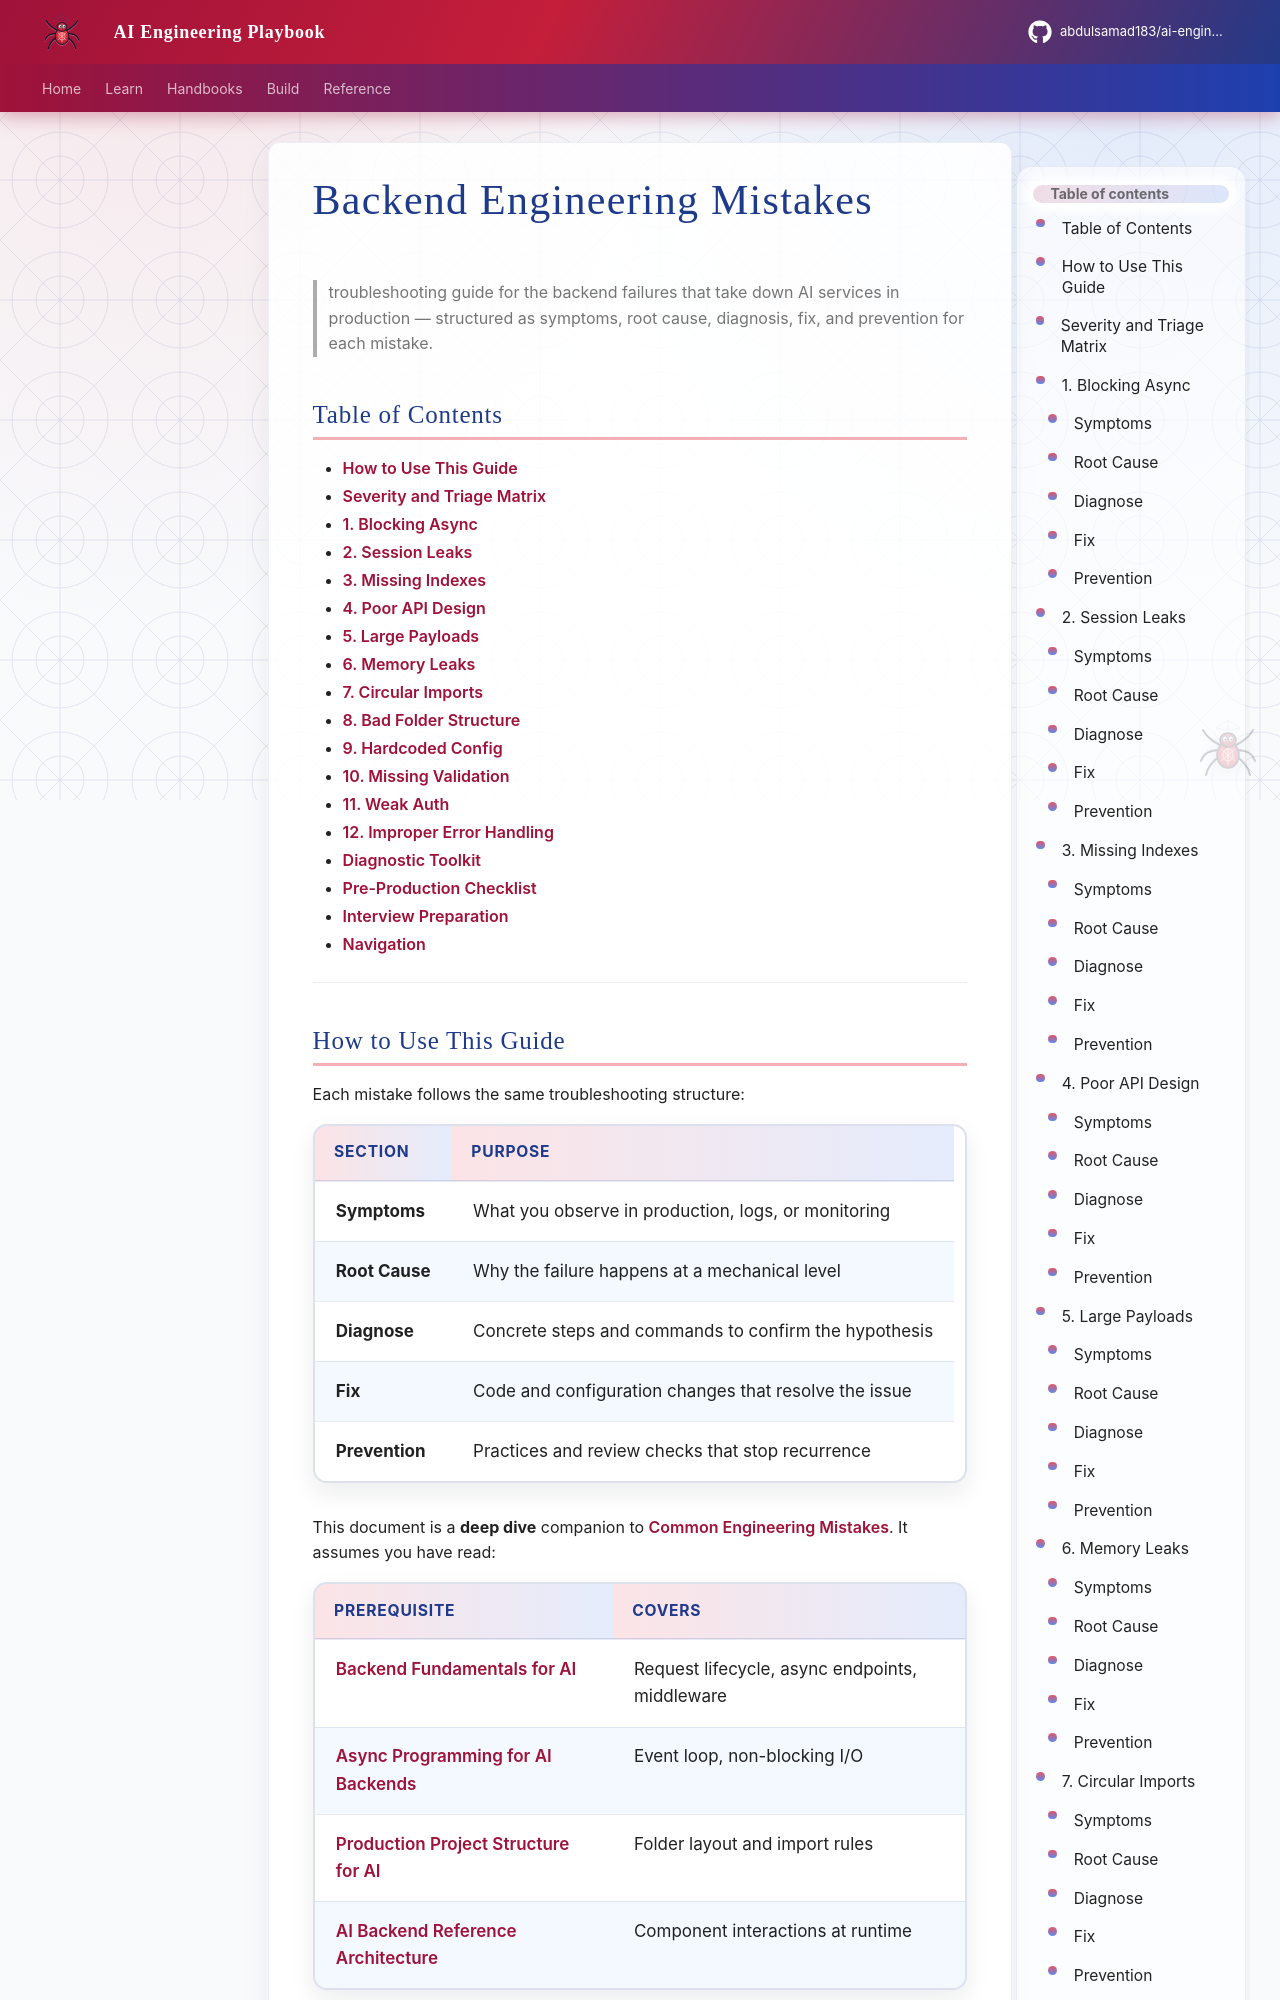

repository: abdulsamad183/ai-engineering-playbook · page: domains/backend-engineering/backend-engineering-mistakes/index.html · generator: mkdocs

---
title: "Backend Engineering Mistakes"
description: "troubleshooting guide for AI backend failures — blocking async, session leaks, missing indexes, poor API design, large payloads, memory leaks, circular imports, bad folder structure, hardcoded config, missing validation, weak auth, and improper error handling — with symptoms, root cause, diagnosis, fix, and prevention."
domain: backend-engineering
tags: [backend, debugging, production, troubleshooting, mistakes, advanced]
status: published
created: 2026-07-13
updated: 2026-07-13
version: "1.0"
related:
  - backend-fundamentals-for-ai.md
  - backend-architecture-for-ai.md
  - production-project-structure-for-ai.md
  - ai-backend-reference-architecture.md
  - async-programming-for-ai-backends.md
  - ../common-mistakes/common-engineering-mistakes.md
keywords: [troubleshooting, blocking async, session leaks, database indexes, API design, memory leaks, circular imports, validation, auth, error handling]
author: hp
---

# Backend Engineering Mistakes

> troubleshooting guide for the backend failures that take down AI services in production — structured as symptoms, root cause, diagnosis, fix, and prevention for each mistake.

## Table of Contents

- [How to Use This Guide](#how-to-use-this-guide)
- [Severity and Triage Matrix](#severity-and-triage-matrix)
- [1. Blocking Async](#1-blocking-async)
- [2. Session Leaks](#2-session-leaks)
- [3. Missing Indexes](#3-missing-indexes)
- [4. Poor API Design](#4-poor-api-design)
- [5. Large Payloads](#5-large-payloads)
- [6. Memory Leaks](#6-memory-leaks)
- [7. Circular Imports](#7-circular-imports)
- [8. Bad Folder Structure](#8-bad-folder-structure)
- [9. Hardcoded Config](#9-hardcoded-config)
- [10. Missing Validation](#10-missing-validation)
- [11. Weak Auth](#11-weak-auth)
- [12. Improper Error Handling](#12-improper-error-handling)
- [Diagnostic Toolkit](#diagnostic-toolkit)
- [Pre-Production Checklist](#pre-production-checklist)
- [Interview Preparation](#interview-preparation)
- [Navigation](#navigation)

---
